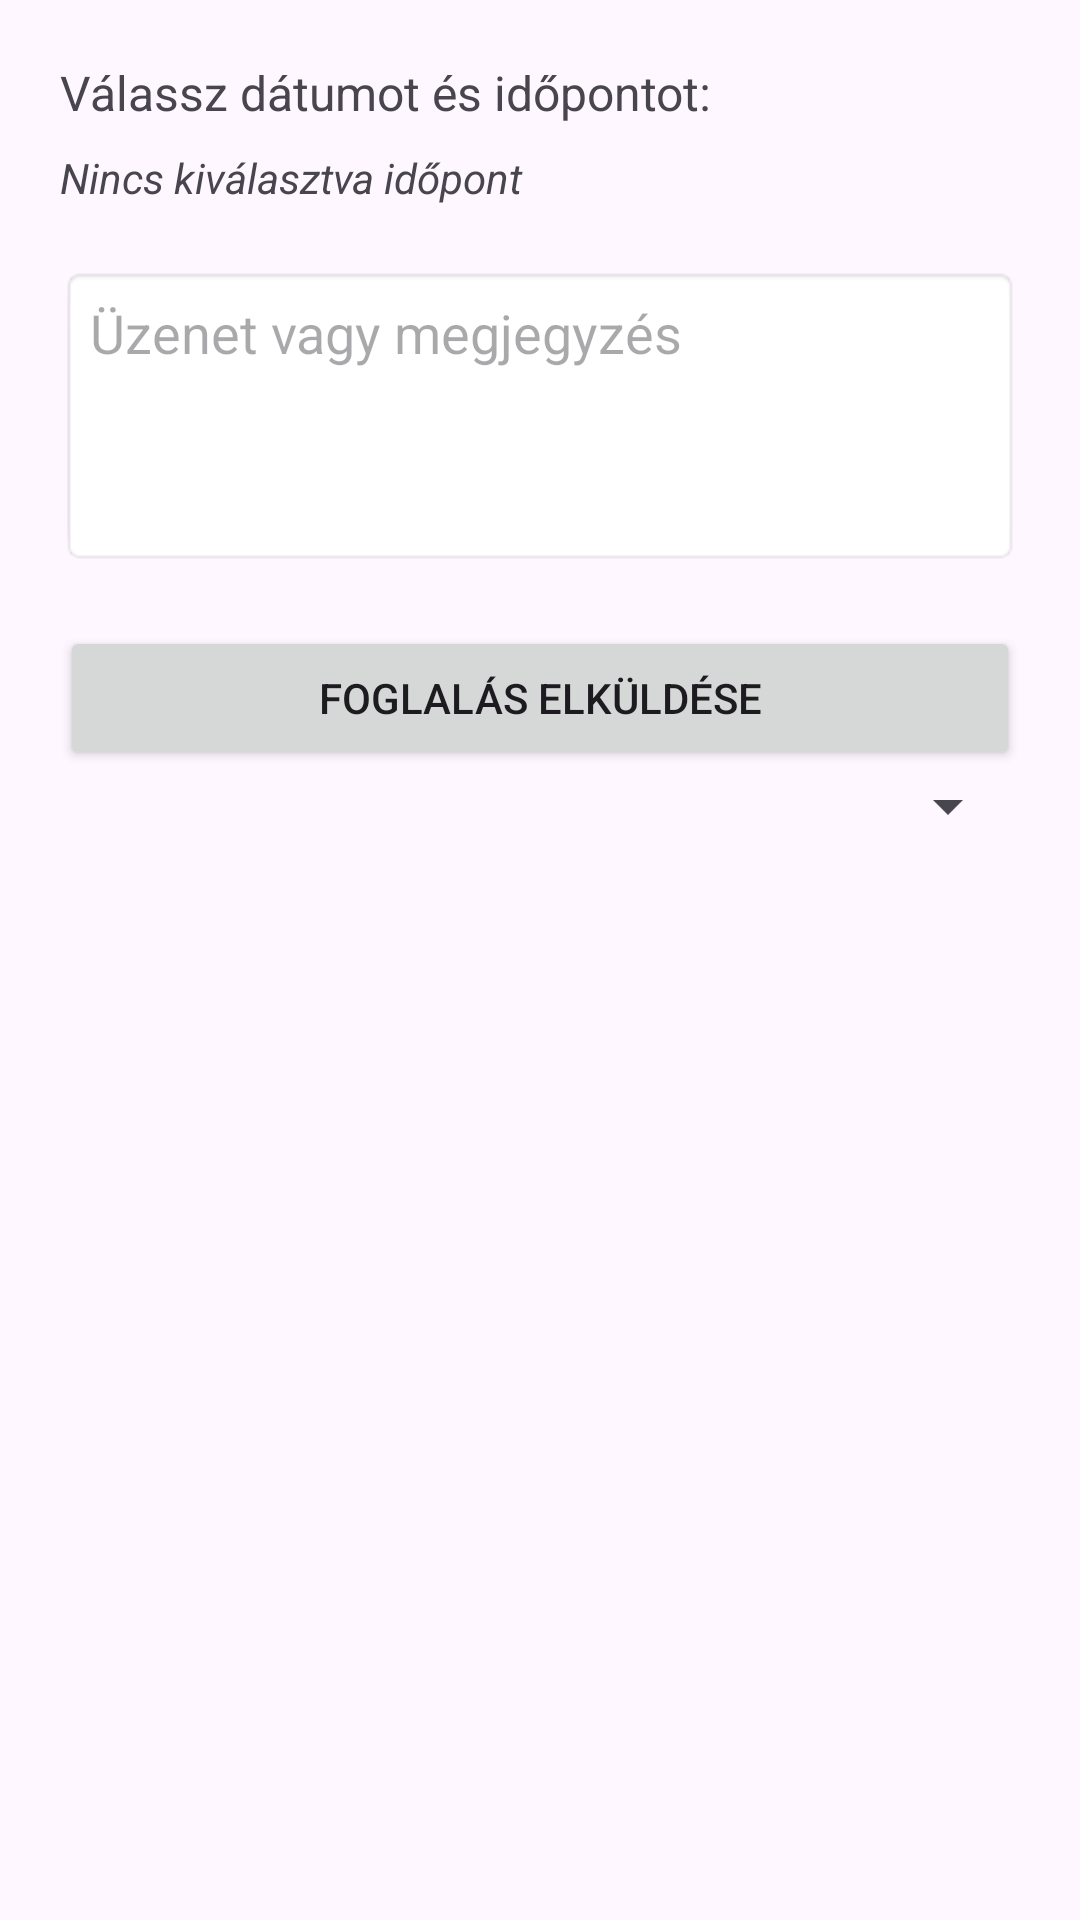

Produce the Android XML layout that renders to this screen, including the resource entries it uses.
<!-- AndroidManifest.xml: application theme Theme.InkturneJava -->
<!-- res/layout/activity_appointment.xml -->
<?xml version="1.0" encoding="utf-8"?>

<ScrollView xmlns:android="http://schemas.android.com/apk/res/android"
    android:layout_width="match_parent"
    android:layout_height="match_parent"
    android:padding="20dp">

    <LinearLayout
        android:layout_width="match_parent"
        android:layout_height="wrap_content"
        android:orientation="vertical">

        <TextView
            android:layout_width="wrap_content"
            android:layout_height="wrap_content"
            android:text="Válassz dátumot és időpontot:"
            android:textSize="16sp"
            android:layout_marginBottom="8dp" />



        <TextView
            android:id="@+id/selectedDateTimeText"
            android:layout_width="match_parent"
            android:layout_height="wrap_content"
            android:text="Nincs kiválasztva időpont"
            android:layout_marginBottom="20dp"
            android:textStyle="italic" />

        <EditText
            android:id="@+id/messageInput"
            android:layout_width="match_parent"
            android:layout_height="wrap_content"
            android:hint="Üzenet vagy megjegyzés"
            android:minHeight="100dp"
            android:gravity="top"
            android:background="@android:drawable/editbox_background"
            android:padding="10dp"
            android:layout_marginBottom="20dp" />

        <Button
            android:id="@+id/submitAppointmentButton"
            android:layout_width="match_parent"
            android:layout_height="wrap_content"
            android:text="Foglalás elküldése" />

        <Spinner
            android:id="@+id/timeSpinner"
            android:layout_width="match_parent"
            android:layout_height="wrap_content"
            android:layout_marginBottom="16dp" />


    </LinearLayout>
</ScrollView>
<!-- resources referenced by this layout -->
<resources>
  <style name="Theme.InkturneJava" parent="Base.Theme.InkturneJava" />
  <style name="Base.Theme.InkturneJava" parent="Theme.Material3.DayNight.NoActionBar">
          
          
      </style>
</resources>
